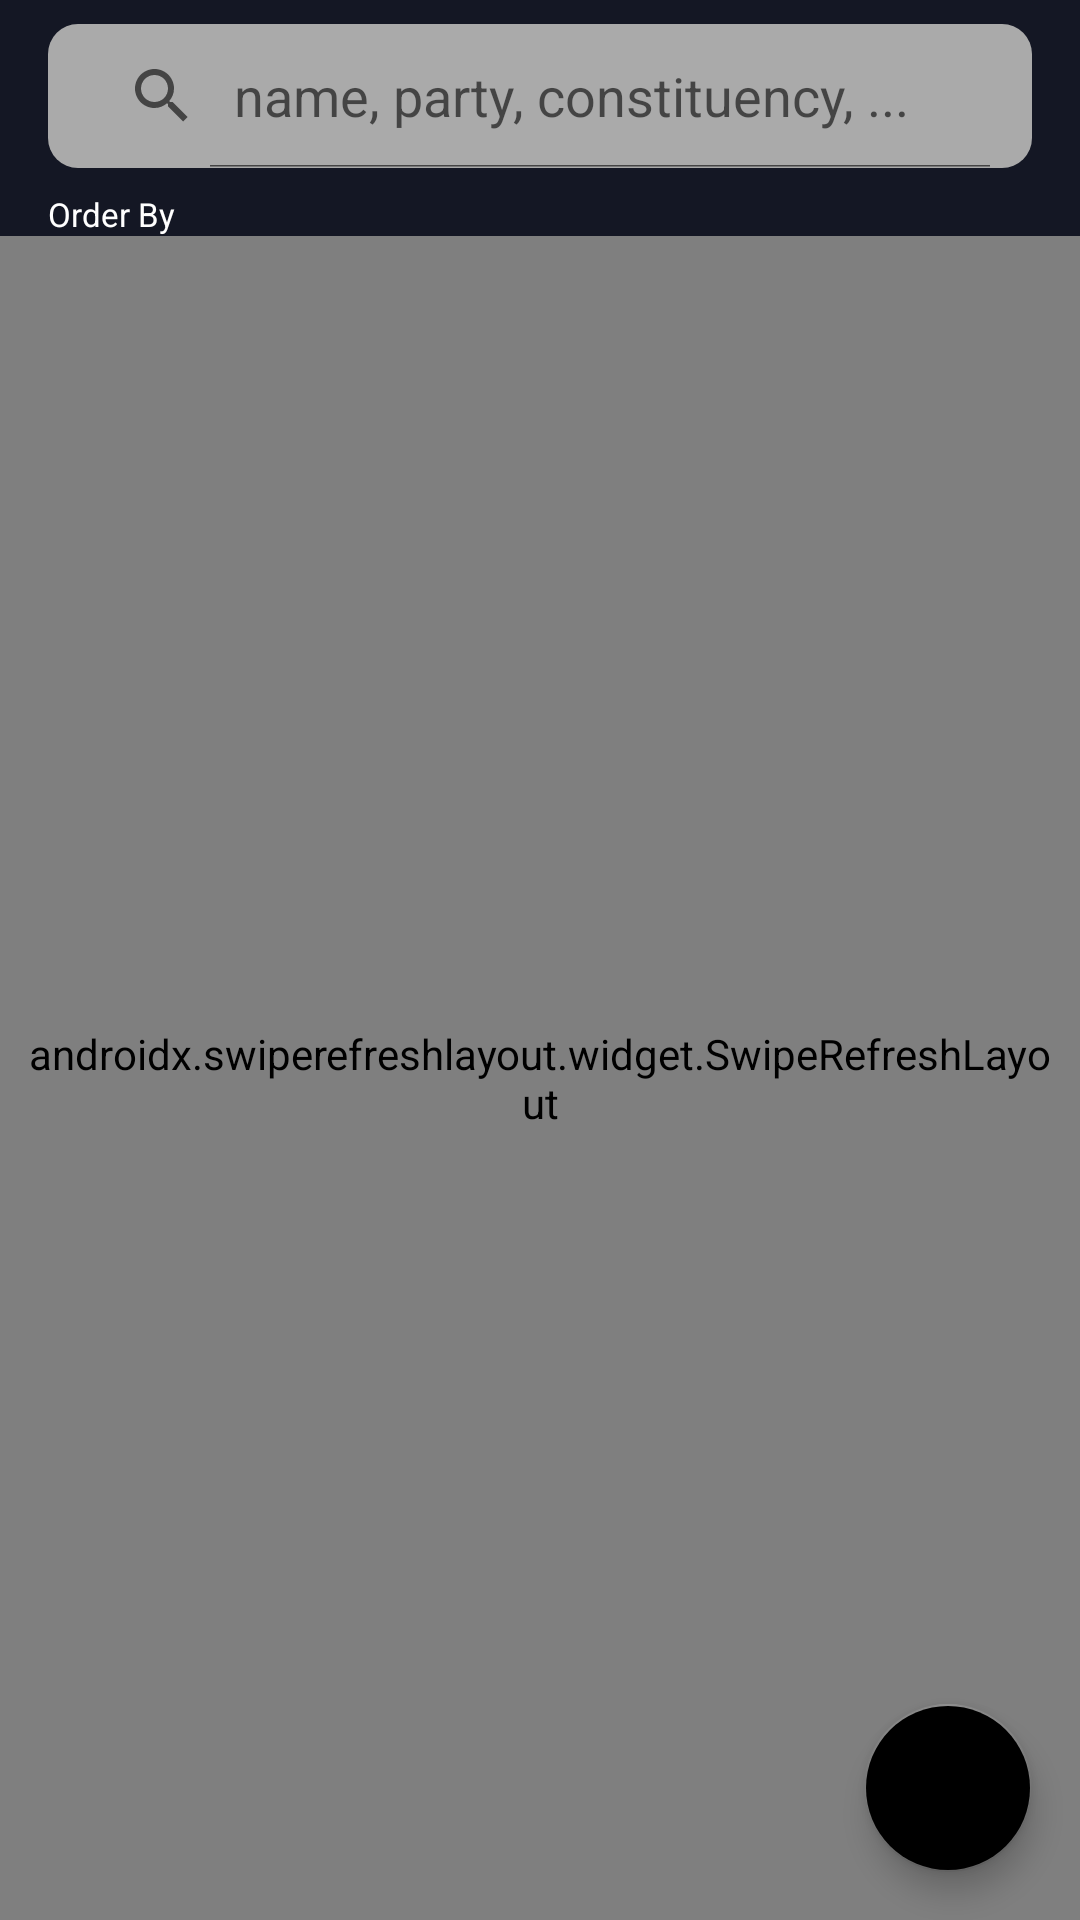

Layout XML and referenced resources for this Android screen:
<!-- AndroidManifest.xml: application theme AppTheme -->
<!-- res/layout/members_fragment.xml -->
<?xml version="1.0" encoding="utf-8"?>
<layout xmlns:android="http://schemas.android.com/apk/res/android"
    xmlns:app="http://schemas.android.com/apk/res-auto"
    xmlns:tools="http://schemas.android.com/tools">

    <androidx.constraintlayout.widget.ConstraintLayout
        android:id="@+id/frameLayout3"
        android:layout_width="match_parent"

        android:layout_height="match_parent"
        android:background="@color/dark_blueish"
        tools:context=".fragments.MembersFragment">

        <androidx.recyclerview.widget.RecyclerView
            android:id="@+id/rv_order"
            android:layout_width="0dp"
            android:layout_height="wrap_content"
            android:layout_marginStart="8dp"
            android:layout_marginEnd="8dp"
            android:scrollbars="horizontal"
            app:layout_constraintEnd_toEndOf="parent"
            app:layout_constraintStart_toStartOf="parent"
            app:layout_constraintTop_toBottomOf="@+id/txt_orderBy" />

        <androidx.swiperefreshlayout.widget.SwipeRefreshLayout
            android:id="@+id/rl_members"
            android:layout_width="0dp"
            android:layout_height="0dp"
            android:padding="8sp"
            android:scrollbars="vertical"
            app:layout_constraintBottom_toBottomOf="parent"
            app:layout_constraintEnd_toEndOf="parent"
            app:layout_constraintStart_toStartOf="parent"
            app:layout_constraintTop_toBottomOf="@+id/rv_order">

            <androidx.recyclerview.widget.RecyclerView
                android:id="@+id/rv_members"
                android:layout_width="0dp"
                android:layout_height="0dp"
                android:overScrollMode="ifContentScrolls"
                android:scrollbars="vertical"
                app:layout_constraintBottom_toBottomOf="parent"
                app:layout_constraintEnd_toEndOf="parent"
                app:layout_constraintHorizontal_bias="0.0"
                app:layout_constraintStart_toStartOf="parent"
                app:layout_constraintTop_toBottomOf="@+id/rv_order">


            </androidx.recyclerview.widget.RecyclerView>
        </androidx.swiperefreshlayout.widget.SwipeRefreshLayout>

        <SearchView
            android:id="@+id/searchView"
            android:layout_width="0dp"
            android:layout_height="wrap_content"
            android:layout_marginStart="16dp"
            android:layout_marginTop="8dp"
            android:layout_marginEnd="16dp"
            android:background="@drawable/rounded_border_dark"
            android:iconifiedByDefault="false"
            android:queryHint="name, party, constituency, ..."
            app:layout_constraintEnd_toEndOf="parent"
            app:layout_constraintStart_toStartOf="parent"
            app:layout_constraintTop_toTopOf="parent">

        </SearchView>

        <TextView
            android:id="@+id/txt_orderBy"
            android:layout_width="wrap_content"
            android:layout_height="wrap_content"
            android:layout_marginTop="8dp"
            android:text="@string/order_by"
            android:textSize="11sp"
            app:layout_constraintStart_toStartOf="@+id/searchView"
            app:layout_constraintTop_toBottomOf="@+id/searchView" />

        <com.google.android.material.floatingactionbutton.FloatingActionButton
            android:id="@+id/fab_toTop"
            android:layout_width="wrap_content"
            android:layout_height="wrap_content"
            android:layout_marginEnd="16dp"
            android:layout_marginBottom="16dp"
            android:clickable="true"
            android:contentDescription="@string/to_top"
            android:focusable="true"
            app:backgroundTint="@color/ic_launcher_background"
            app:layout_constraintBottom_toBottomOf="parent"
            app:layout_constraintEnd_toEndOf="parent"
            app:srcCompat="@drawable/ic_baseline_vertical_align_top_24" />


    </androidx.constraintlayout.widget.ConstraintLayout>
</layout>
<!-- resources referenced by this layout -->
<resources>
  <color name="dark_blueish">#141724</color>
  <!-- drawable rounded_border_dark (drawable) -->
  <?xml version="1.0" encoding="utf-8"?>
  <shape xmlns:android="http://schemas.android.com/apk/res/android">
      <solid android:color="@android:color/darker_gray"/>
      <corners android:radius="10sp"/>
      <padding android:right="6sp" android:left="6sp"/>
  </shape>
  <string name="order_by">Order By</string>
  <string name="to_top">to_top</string>
  <style name="AppTheme" parent="Theme.AppCompat.Light.DarkActionBar">
          <item name="colorPrimary">@color/design_default_color_primary</item>
          <item name="colorPrimaryDark">@color/design_default_color_primary_dark</item>
          <item name="colorAccent">@color/light_grey</item>
          <item name="android:textColor">@color/white</item>
          <item name="colorButtonNormal">@android:color/holo_blue_dark</item>
          <item name="android:editTextColor">@color/white</item>
          <item name="android:actionMenuTextColor">@color/black</item>
          <item name="android:itemBackground">@color/dark_gray</item>
      </style>
  <color name="light_grey">#C2C2C2</color>
  <color name="white">#FFFFFFFF</color>
  <color name="black">#FF000000</color>
  <color name="dark_gray">#3F3F3F</color>
</resources>
